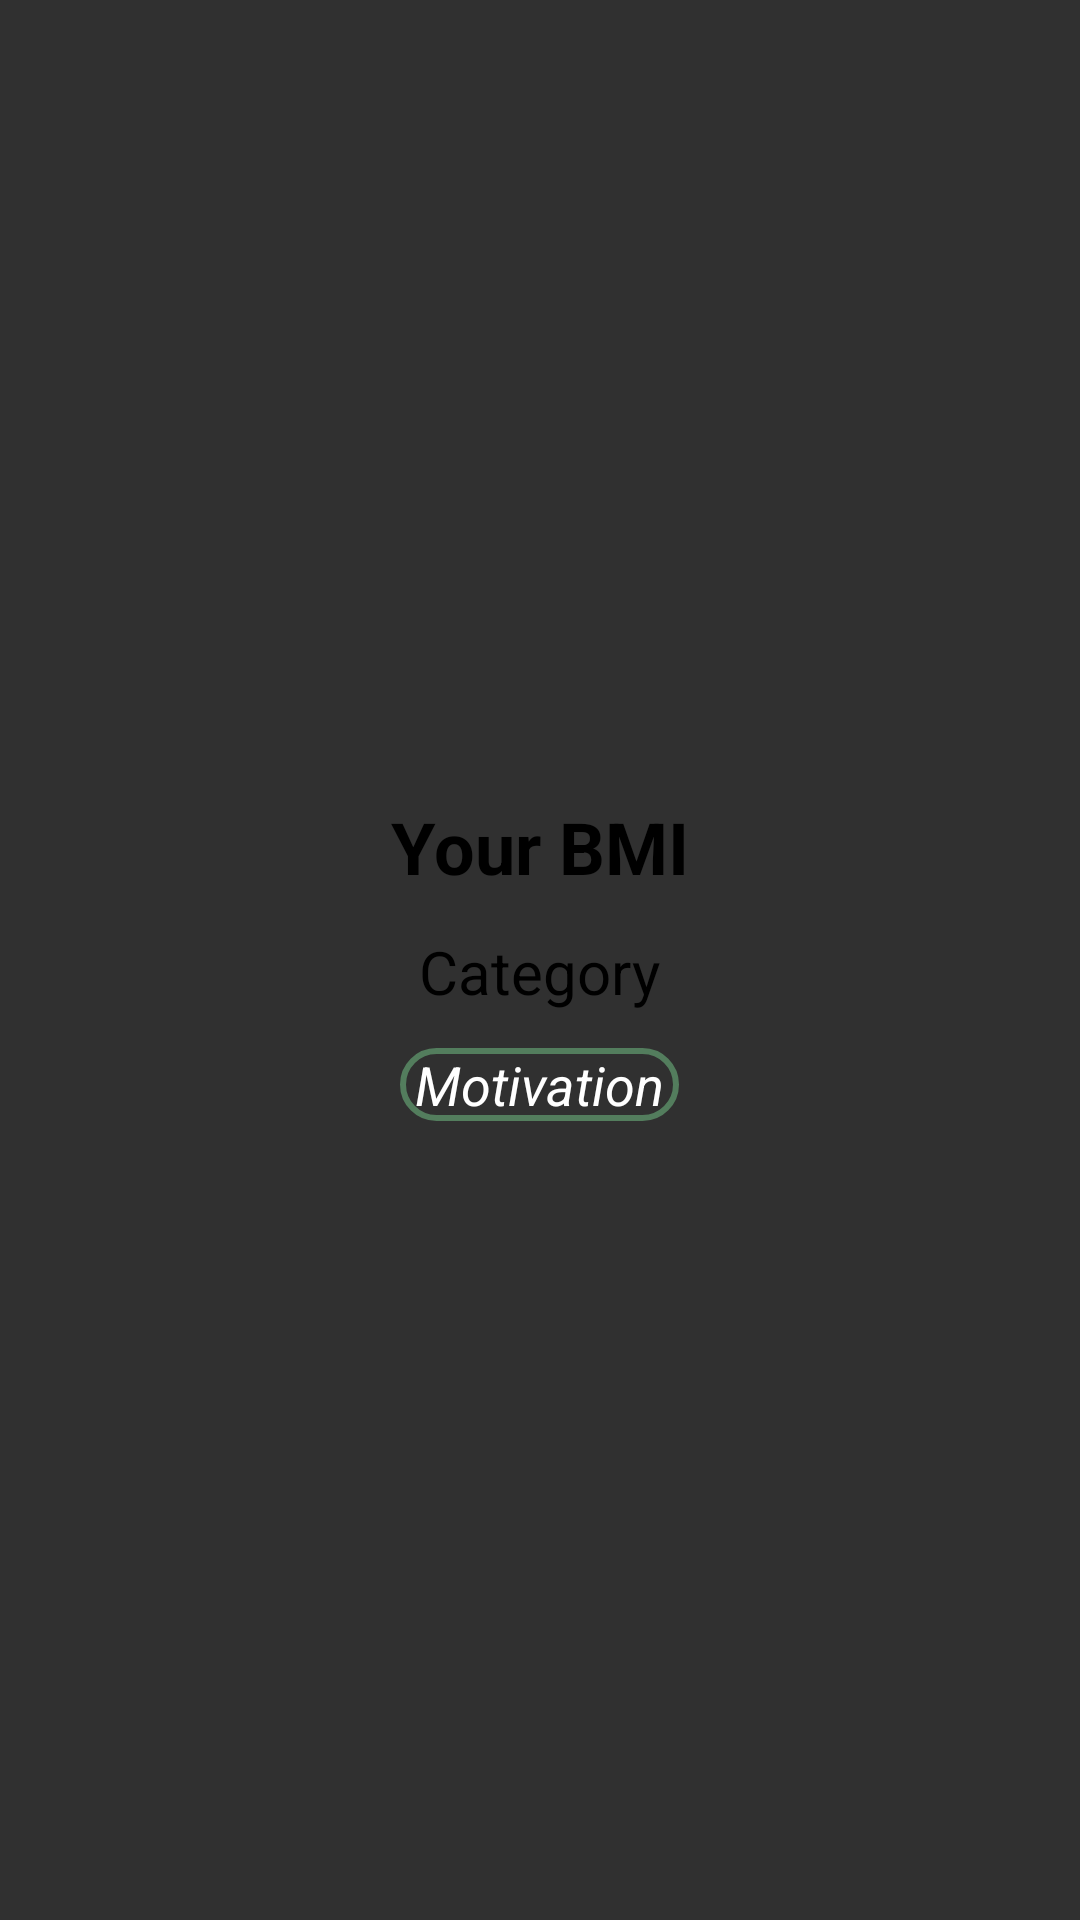

Write the Android layout XML for this screen, with the resource values it uses.
<!-- AndroidManifest.xml: application theme Theme.HealthMeter -->
<!-- res/layout/activity_result.xml -->
<?xml version="1.0" encoding="utf-8"?>
<LinearLayout xmlns:android="http://schemas.android.com/apk/res/android"
    android:orientation="vertical"
    android:gravity="center"
    android:layout_width="match_parent"
    android:layout_height="match_parent"
    android:padding="24dp"
    android:background="@drawable/healthmeter">

    <TextView
        android:id="@+id/tvBMI"
        android:layout_width="wrap_content"
        android:layout_height="wrap_content"
        android:paddingBottom="12dp"
        android:text="Your BMI"
        android:textColor="#000000"
        android:textSize="24sp"
        android:textStyle="bold" />

    <TextView
        android:id="@+id/tvCategory"
        android:layout_width="wrap_content"
        android:layout_height="wrap_content"
        android:text="Category"
        android:textSize="20sp"
        android:textColor="#000000"
        android:paddingBottom="12dp"/>

    <TextView
        android:id="@+id/tvTip"
        android:layout_width="wrap_content"
        android:layout_height="wrap_content"
        android:text="Motivation"
        android:textSize="18sp"
        android:textStyle="italic"
        android:textColor="@color/white"
        android:paddingLeft="5dp"
        android:paddingRight="5dp"
        android:background="@drawable/box_bg"/>
</LinearLayout>
<!-- resources referenced by this layout -->
<resources>
  <color name="white">#FFFFFFFF</color>
  <!-- drawable box_bg (drawable) -->
  <?xml version="1.0" encoding="utf-8"?>
  <shape xmlns:android="http://schemas.android.com/apk/res/android"
      android:shape="rectangle">
  
      <stroke
          android:width="2dp"
          android:color="@color/Muted_olive_green"/>
      <corners
          android:radius="30dp"/>
  </shape>
  <style name="Theme.HealthMeter" parent="Base.Theme.HealthMeter" />
  <color name="Muted_olive_green">#537D5D</color>
  <style name="Base.Theme.HealthMeter" parent="Theme.AppCompat.NoActionBar">
          
          
      </style>
</resources>
